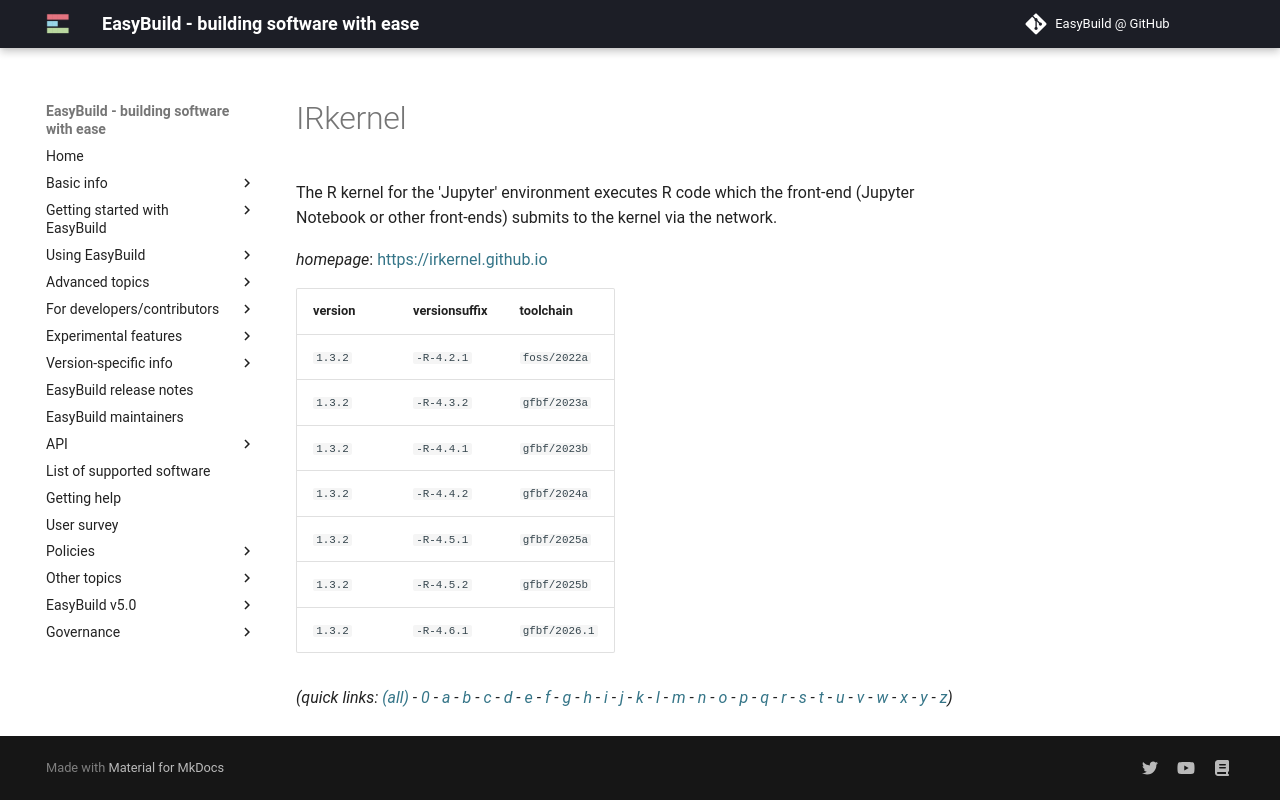

repository: easybuilders/easybuild-docs · page: version-specific/supported-software/i/IRkernel/index.html · generator: mkdocs

---
search:
  boost: 0.5
---
# IRkernel

The R kernel for the 'Jupyter' environment executes R code  which the front-end (Jupyter Notebook or other front-ends) submits to the  kernel via the network.

*homepage*: <https://irkernel.github.io>

version | versionsuffix | toolchain
--------|---------------|----------
``1.3.2`` | ``-R-4.2.1`` | ``foss/2022a``
``1.3.2`` | ``-R-4.3.2`` | ``gfbf/2023a``
``1.3.2`` | ``-R-4.4.1`` | ``gfbf/2023b``
``1.3.2`` | ``-R-4.4.2`` | ``gfbf/2024a``
``1.3.2`` | ``-R-4.5.1`` | ``gfbf/2025a``
``1.3.2`` | ``-R-4.5.2`` | ``gfbf/2025b``


*(quick links: [(all)](../index.md) - [0](../0/index.md) - [a](../a/index.md) - [b](../b/index.md) - [c](../c/index.md) - [d](../d/index.md) - [e](../e/index.md) - [f](../f/index.md) - [g](../g/index.md) - [h](../h/index.md) - [i](../i/index.md) - [j](../j/index.md) - [k](../k/index.md) - [l](../l/index.md) - [m](../m/index.md) - [n](../n/index.md) - [o](../o/index.md) - [p](../p/index.md) - [q](../q/index.md) - [r](../r/index.md) - [s](../s/index.md) - [t](../t/index.md) - [u](../u/index.md) - [v](../v/index.md) - [w](../w/index.md) - [x](../x/index.md) - [y](../y/index.md) - [z](../z/index.md))*
